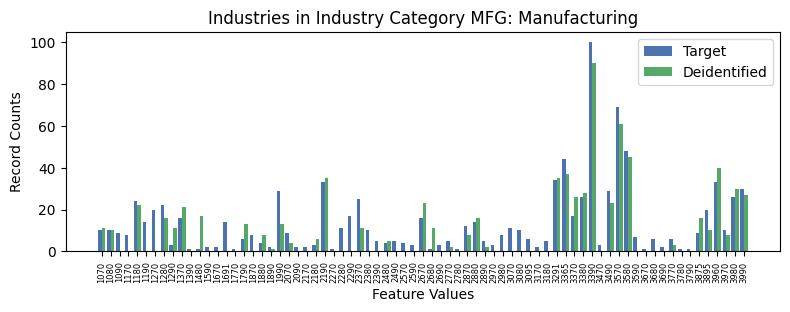

Values plotted in this chart, from the file beside it:
, INDP, count_target, count_deidentified
3, 1070, 10, 11.0
51, 1080, 10, 10.0
44, 1090, 9, 0.0
59, 1170, 8, 0.0
5, 1180, 24, 22.0
36, 1190, 14, 0.0
18, 1270, 20, 0.0
9, 1280, 22, 16.0
47, 1290, 3, 11.0
39, 1370, 16, 21.0
52, 1390, 1, 0.0
71, 1480, 1, 17.0
58, 1590, 2, 0.0
65, 1670, 2, 0.0
13, 1691, 14, 0.0
56, 1770, 1, 0.0
46, 1790, 6, 13.0
45, 1870, 8, 0.0
67, 1880, 4, 8.0
37, 1890, 2, 1.0
22, 1990, 29, 13.0
50, 2070, 9, 4.0
7, 2090, 2, 0.0
62, 2170, 2, 0.0
60, 2180, 3, 6.0
29, 2190, 33, 35.0
49, 2270, 1, 0.0
23, 2280, 11, 0.0
20, 2290, 17, 0.0
12, 2370, 25, 11.0
42, 2380, 10, 0.0
19, 2390, 5, 0.0
68, 2480, 4, 5.0
41, 2490, 5, 0.0
21, 2570, 4, 0.0
15, 2590, 3, 0.0
10, 2670, 16, 23.0
61, 2680, 1, 11.0
55, 2690, 3, 0.0
1, 2770, 5, 2.0
54, 2780, 1, 0.0
4, 2870, 12, 8.0
6, 2880, 14, 16.0
64, 2890, 5, 2.0
66, 2970, 3, 0.0
16, 2980, 8, 0.0
57, 3070, 11, 0.0
53, 3080, 10, 0.0
34, 3095, 6, 0.0
31, 3170, 2, 0.0
40, 3180, 5, 0.0
0, 3291, 34, 35.0
26, 3365, 44, 37.0
17, 3370, 17, 26.0
32, 3380, 26, 28.0
24, 3390, 100, 90.0
63, 3470, 3, 0.0
30, 3490, 29, 23.0
2, 3570, 69, 61.0
14, 3580, 48, 45.0
... 13 more rows
